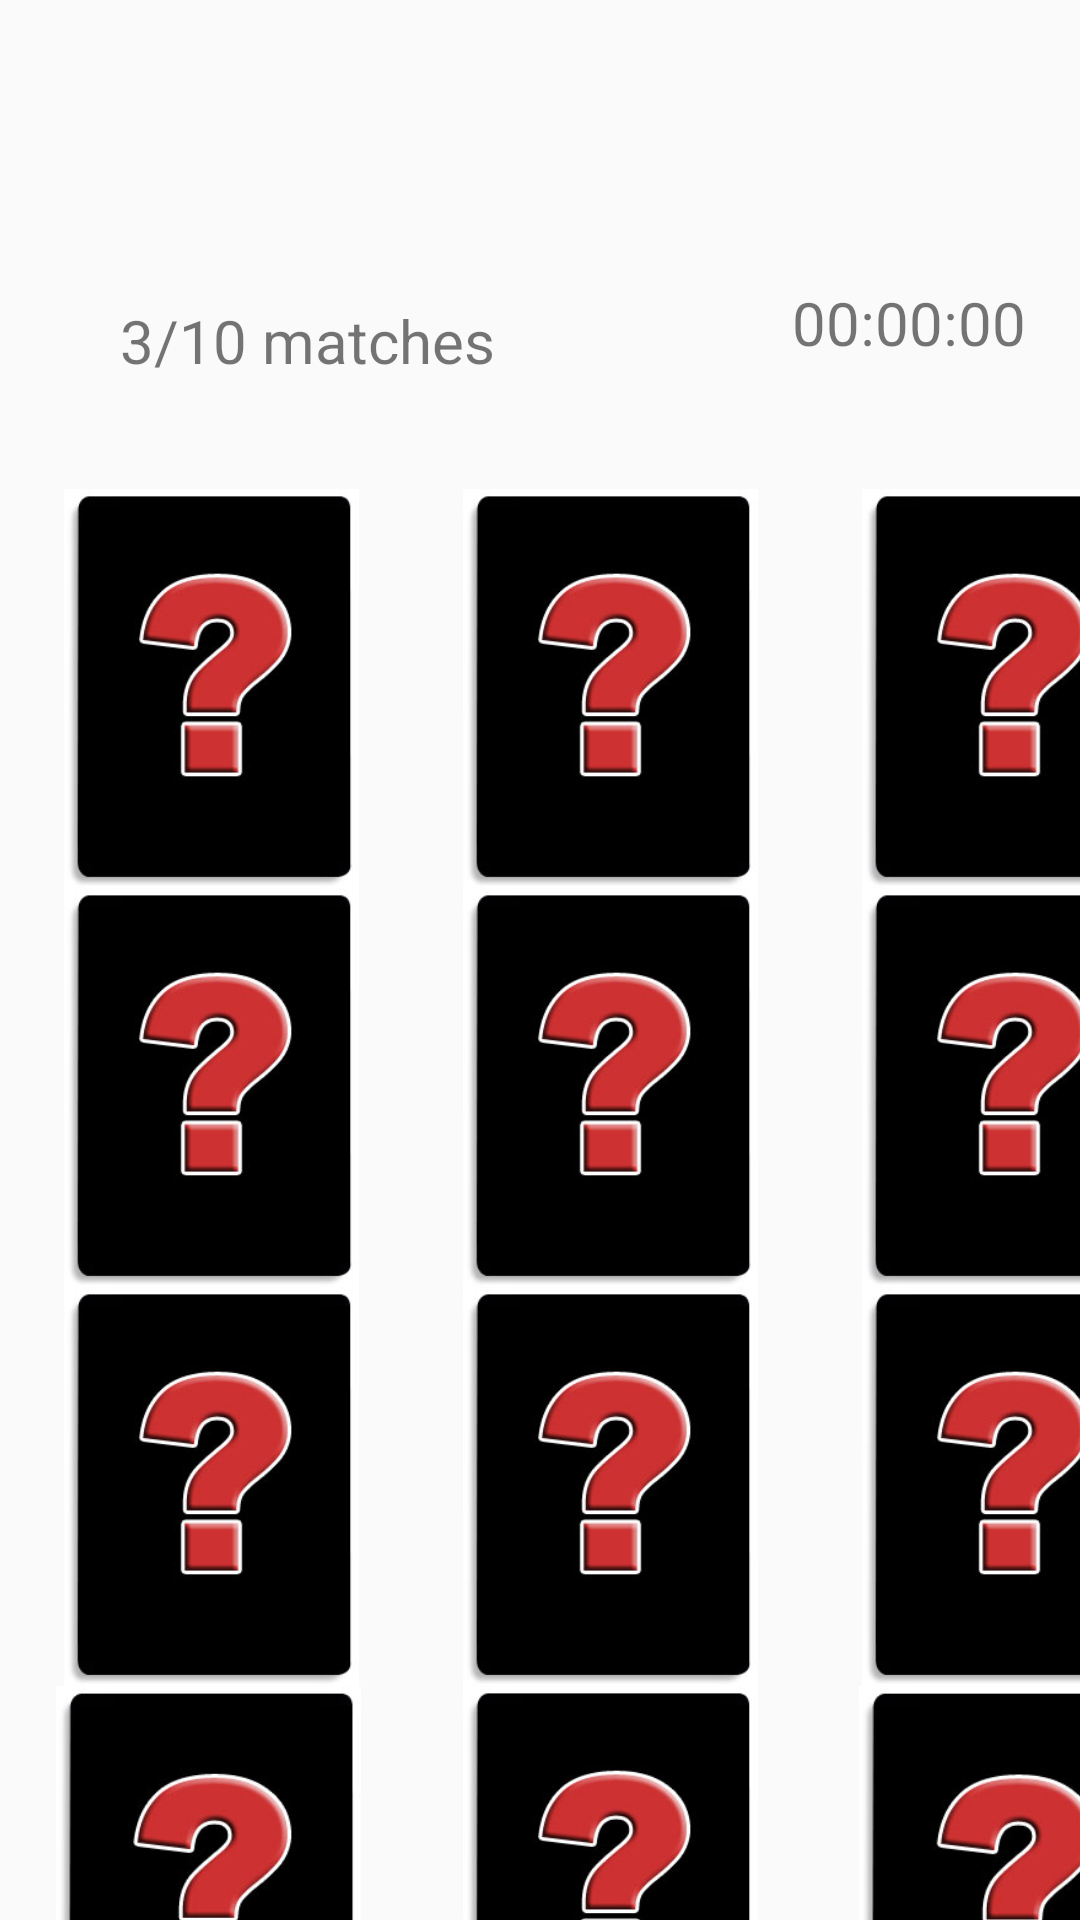

Android layout source for this screen:
<!-- AndroidManifest.xml: application theme Theme.AppCompat.Light.NoActionBar -->
<!-- res/layout/activity_second.xml -->
<?xml version="1.0" encoding="utf-8"?>
<androidx.constraintlayout.widget.ConstraintLayout
    xmlns:android="http://schemas.android.com/apk/res/android"
    xmlns:app="http://schemas.android.com/apk/res-auto"
    xmlns:tools="http://schemas.android.com/tools"
    android:layout_width="match_parent"
    android:layout_height="match_parent"
    tools:context=".MainActivity2">


    <TextView
        android:id="@+id/matchCounter"
        android:layout_width="136dp"
        android:layout_height="33dp"
        android:layout_marginStart="40dp"
        android:layout_marginTop="100dp"
        android:text="3/10 matches"
        android:textSize="20sp"
        app:layout_constraintStart_toStartOf="parent"
        app:layout_constraintTop_toTopOf="parent" />

    <TextView
        android:id="@+id/timer"
        android:layout_width="80dp"
        android:layout_height="33dp"
        android:layout_marginRight="16dp"
        android:layout_marginBottom="36dp"
        android:text="00:00:00"
        android:textSize="20sp"
        app:layout_constraintBottom_toTopOf="@+id/gridLayout"
        app:layout_constraintRight_toRightOf="parent" />

    <GridLayout
        android:id="@+id/gridLayout"
        android:layout_width="399dp"
        android:layout_height="532dp"
        android:layout_marginLeft="4dp"
        android:layout_marginTop="30dp"
        android:columnCount="3"
        android:rowCount="4"
        app:layout_constraintLeft_toLeftOf="parent"
        app:layout_constraintTop_toBottomOf="@+id/matchCounter">


        <ImageView
            android:id="@+id/imageView0"
            android:layout_width="133dp"
            android:layout_height="133dp"
            app:layout_constraintBottom_toTopOf="@+id/imageView3"
            app:layout_constraintRight_toLeftOf="@+id/imageView1"
            app:srcCompat="@drawable/question" />

        <ImageView
            android:id="@+id/imageView1"
            android:layout_width="133dp"
            android:layout_height="133dp"
            app:layout_constraintBottom_toTopOf="@+id/imageView4"
            app:layout_constraintRight_toLeftOf="@+id/imageView2"
            app:srcCompat="@drawable/question" />

        <ImageView
            android:id="@+id/imageView2"
            android:layout_width="133dp"
            android:layout_height="133dp"
            app:layout_constraintBottom_toTopOf="@+id/imageView5"
            app:srcCompat="@drawable/question" />


        <ImageView
            android:id="@+id/imageView3"
            android:layout_width="133dp"
            android:layout_height="133dp"
            app:layout_constraintBottom_toTopOf="@+id/imageView6"
            app:layout_constraintRight_toLeftOf="@+id/imageVie4"
            app:srcCompat="@drawable/question" />

        <ImageView
            android:id="@+id/imageView4"
            android:layout_width="133dp"
            android:layout_height="133dp"
            app:layout_constraintBottom_toTopOf="@+id/imageView7"
            app:layout_constraintRight_toLeftOf="@+id/imageView5"
            app:srcCompat="@drawable/question" />

        <ImageView
            android:id="@+id/imageView5"
            android:layout_width="133dp"
            android:layout_height="133dp"
            app:layout_constraintBottom_toTopOf="@+id/imageView8"
            app:srcCompat="@drawable/question" />


        <ImageView
            android:id="@+id/imageView6"
            android:layout_width="133dp"
            android:layout_height="133dp"
            app:layout_constraintBottom_toTopOf="@+id/imageView9"
            app:layout_constraintRight_toLeftOf="@+id/imageView7"
            app:srcCompat="@drawable/question" />

        <ImageView
            android:id="@+id/imageView7"
            android:layout_width="133dp"
            android:layout_height="133dp"
            app:layout_constraintBottom_toTopOf="@+id/imageView10"
            app:layout_constraintRight_toLeftOf="@+id/imageView8"
            app:srcCompat="@drawable/question" />

        <ImageView
            android:id="@+id/imageView8"
            android:layout_width="133dp"
            android:layout_height="133dp"
            app:layout_constraintBottom_toTopOf="@+id/imageView11"
            app:srcCompat="@drawable/question" />


        <ImageView
            android:id="@+id/imageView9"
            android:layout_width="131dp"
            android:layout_height="138dp"
            app:layout_constraintRight_toLeftOf="@+id/imageView10"
            app:srcCompat="@drawable/question" />

        <ImageView
            android:id="@+id/imageView10"
            android:layout_width="133dp"
            android:layout_height="133dp"

            app:layout_constraintRight_toLeftOf="@+id/imageView11"
            app:srcCompat="@drawable/question" />

        <ImageView
            android:id="@+id/imageView11"
            android:layout_width="135dp"
            android:layout_height="139dp"
            app:srcCompat="@drawable/question" />

    </GridLayout>

</androidx.constraintlayout.widget.ConstraintLayout >
<!-- resources referenced by this layout -->
<resources>
  <!-- drawable question: jpg bitmap (drawable-v24, 7967 bytes) -->
</resources>
